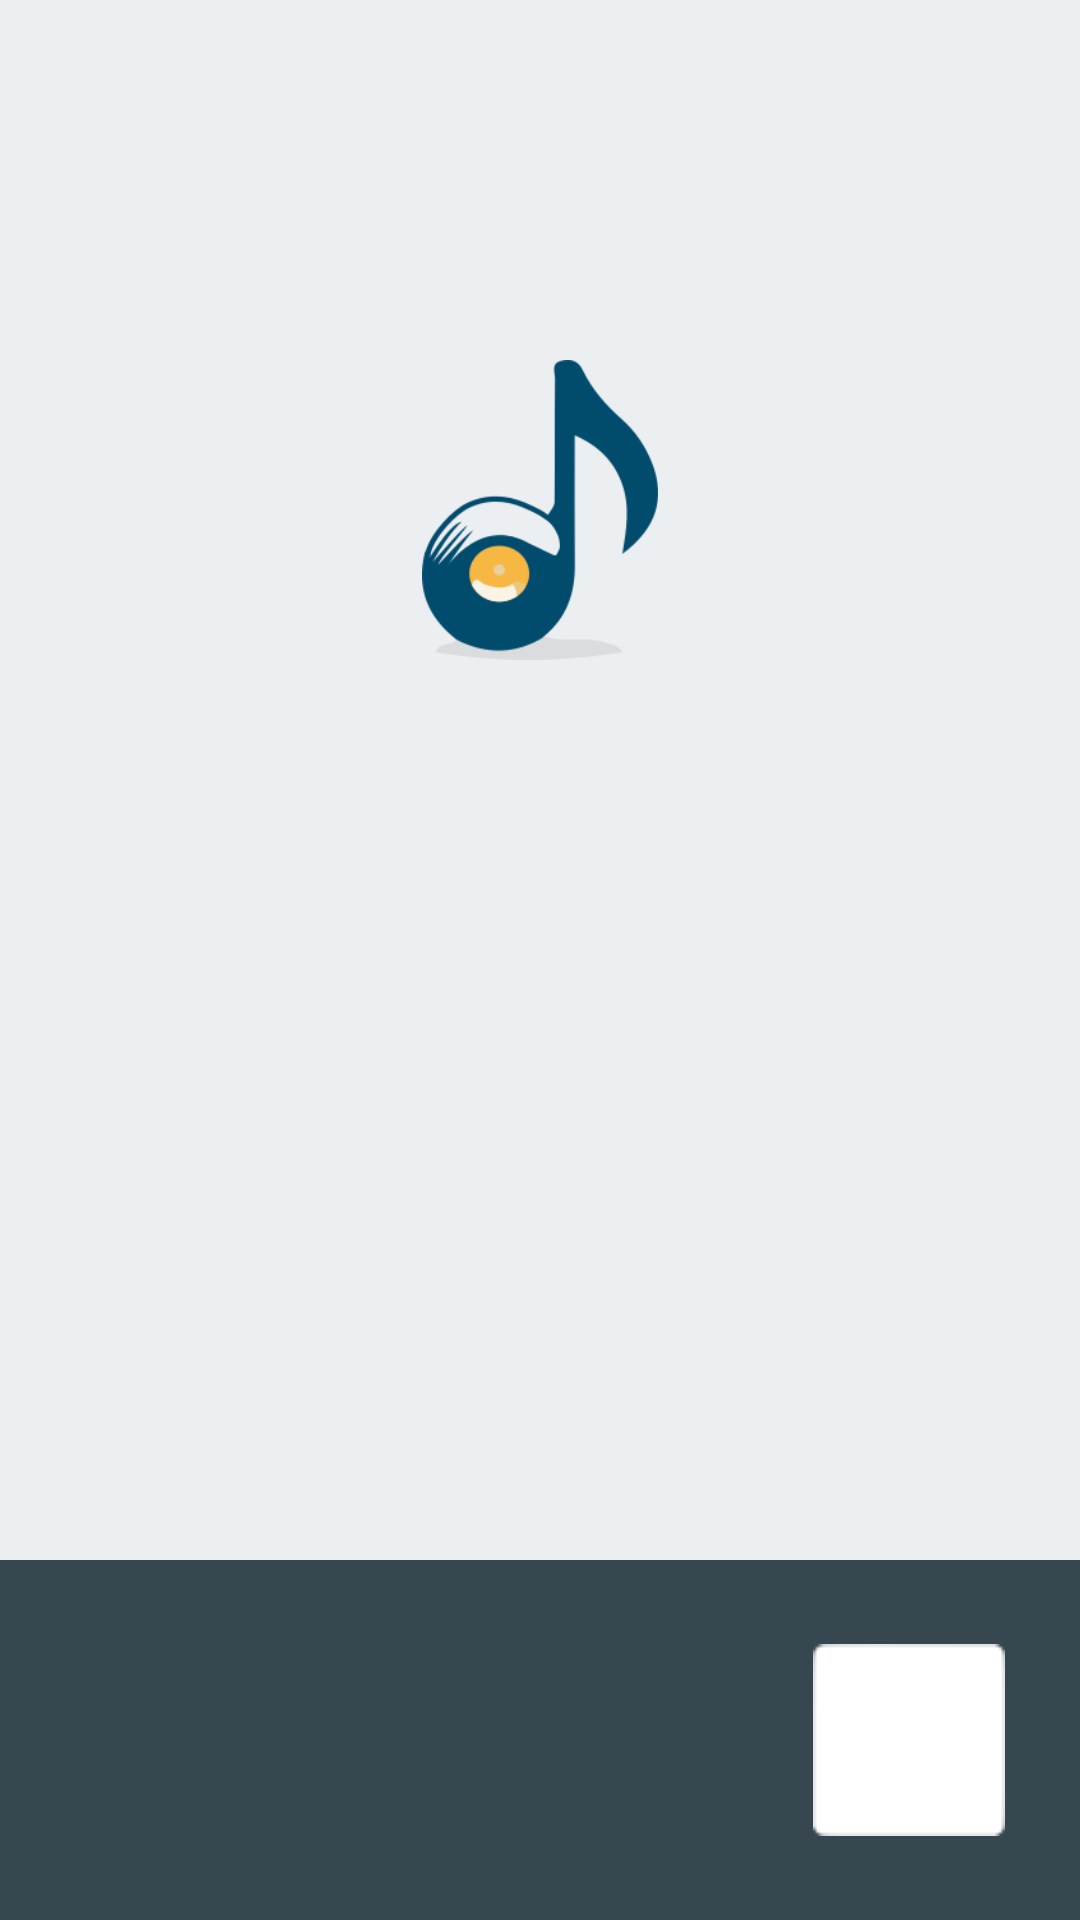

Layout XML and referenced resources for this Android screen:
<!-- AndroidManifest.xml: application theme ActionBarTheme -->
<!-- res/layout/activity_main.xml -->
<RelativeLayout
    xmlns:android="http://schemas.android.com/apk/res/android"
    xmlns:tools="http://schemas.android.com/tools"
    android:layout_width="match_parent"
    android:layout_height="match_parent"
    tools:context=".MainActivity"
    android:background="@color/main_background">


    <ImageButton
        android:id="@+id/recordButton"
        android:layout_width="100dp"
        android:layout_height="100dp"
        android:adjustViewBounds="true"
        android:scaleType="centerInside"
        android:src="@drawable/app_logo"
        android:layout_alignParentTop="true"
        android:layout_centerHorizontal="true"
        android:background="@android:color/transparent"
        android:layout_marginTop="120dp" />

    
        
        
        
        
        
        
        

    <RelativeLayout
        android:id="@+id/recordLayout"
        android:layout_width="match_parent"
        android:layout_height="120dp"
        android:layout_alignParentBottom="true"
        android:background="@color/record_layout">

        <ImageButton
            android:id="@+id/pauseButton"
            android:layout_width="wrap_content"
            android:layout_height="wrap_content"
            android:layout_centerVertical="true"
            android:layout_alignParentLeft="true"
            android:layout_marginLeft="25dp"
            android:background="@android:color/transparent"
            android:src="@drawable/pause"/>

        <ImageButton
            android:id="@+id/stopButton"
            android:layout_width="wrap_content"
            android:layout_height="wrap_content"
            android:layout_centerVertical="true"
            android:layout_alignParentRight="true"
            android:layout_marginRight="25dp"
            android:background="@android:color/transparent"
            android:src="@drawable/stop"/>

    </RelativeLayout>



</RelativeLayout>
<!-- resources referenced by this layout -->
<resources>
  <color name="main_background">#ECEFF1</color>
  <color name="record_layout">#37474F</color>
  <!-- drawable app_logo: png bitmap (drawable, 10873 bytes) -->
  <!-- drawable stop: png bitmap (drawable, 384 bytes) -->
</resources>
